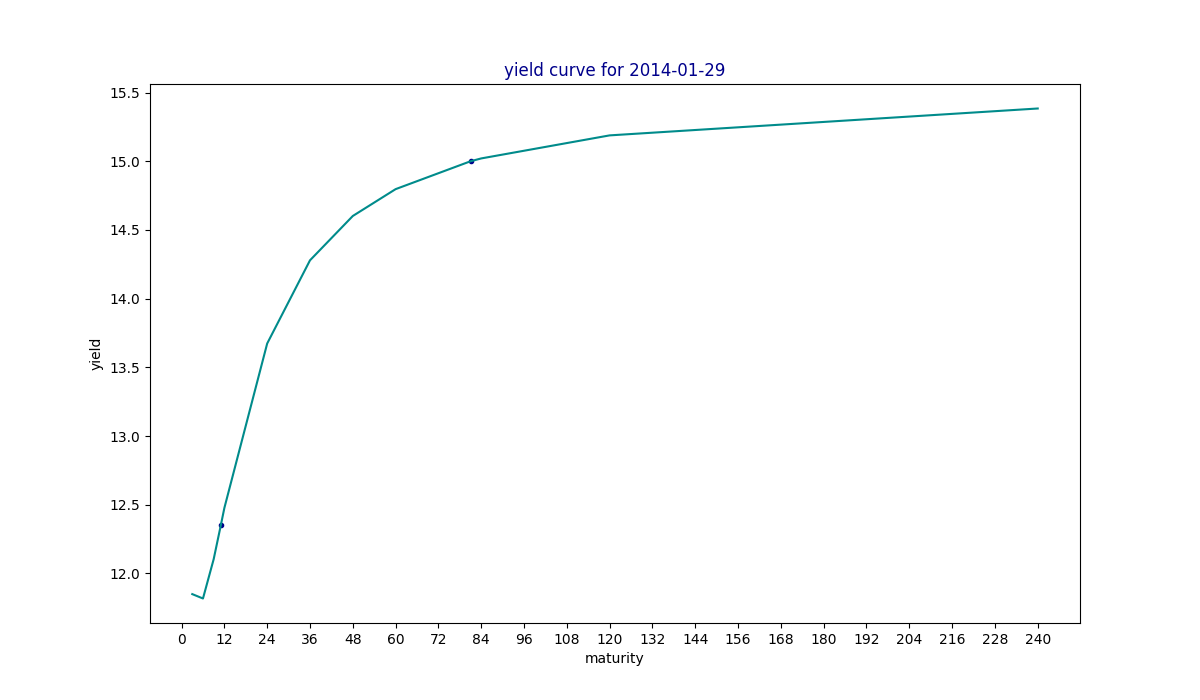

Data behind this chart, as committed beside it:
maturity, yield, estimated
3, , 11.85
6, , 11.82
9, , 12.1
11, 12.35, 12.35
12, , 12.48
24, , 13.67
36, , 14.28
48, , 14.6
60, , 14.8
81, 15.0, 15
84, , 15.02
120, , 15.19
240, , 15.38
